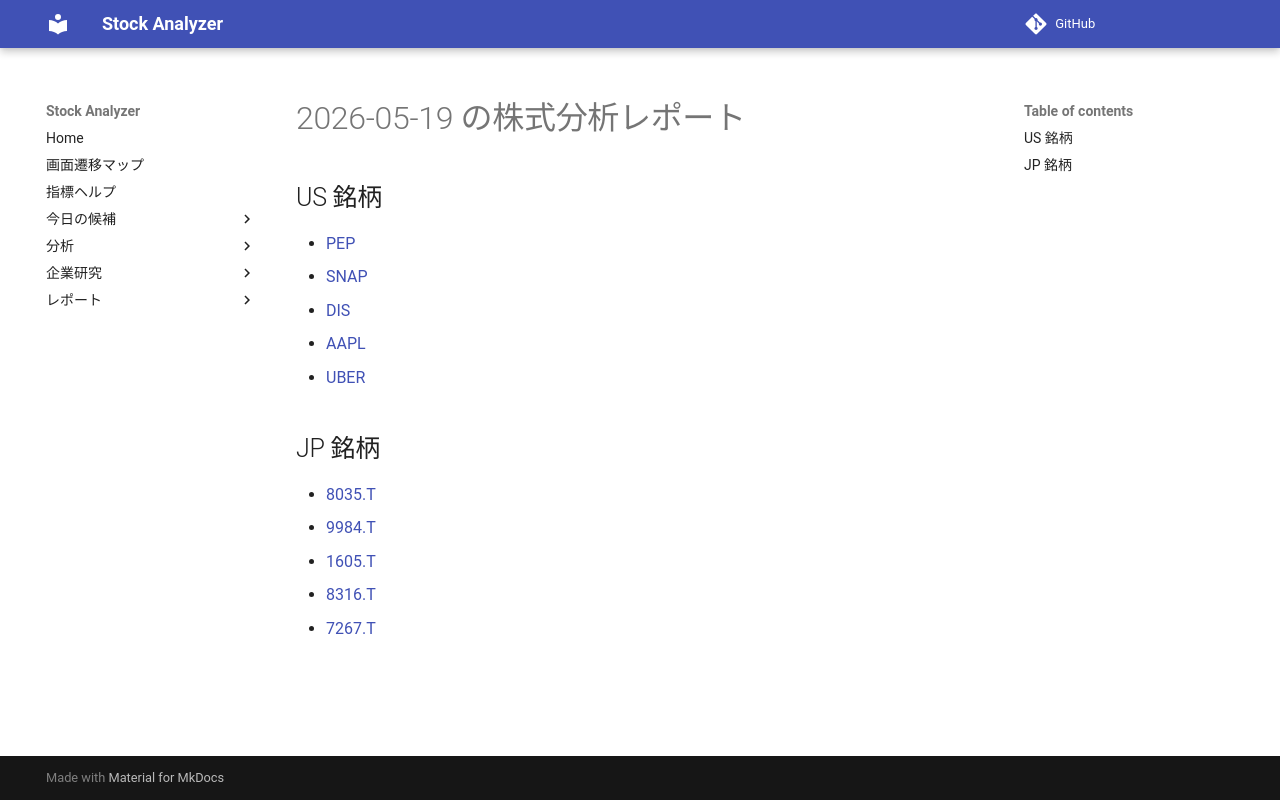

repository: Yumi-note/Making-APP · page: reports/2026-05-19/175240/index.html · generator: mkdocs

# 2026-05-19 の株式分析レポート

## US 銘柄

- [PEP](PEP.md)
- [SNAP](SNAP.md)
- [DIS](DIS.md)
- [AAPL](AAPL.md)
- [UBER](UBER.md)

## JP 銘柄

- [8035.T](8035_T.md)
- [9984.T](9984_T.md)
- [1605.T](1605_T.md)
- [8316.T](8316_T.md)
- [7267.T](7267_T.md)
